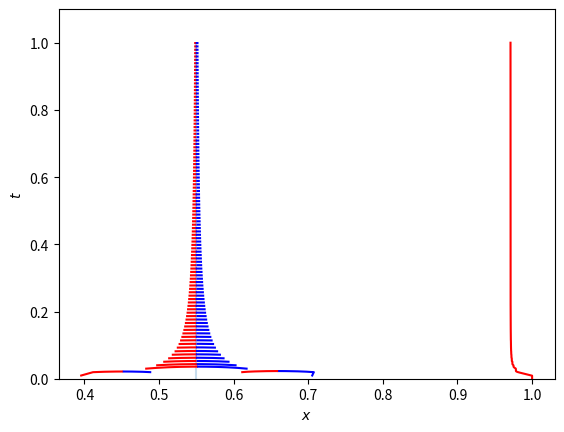

Python code for this plot:

# -*- coding: utf-8 -*-
"""
Created on Tue Jan 11 09:36:14 2022

@author: s161981
"""

# -*- coding: utf-8 -*-
"""
Created on Tue Dec 14 17:41:52 2021

@author: s161981
"""

import numpy as np
import matplotlib.pyplot as plt
import time as timer
from scipy.optimize import root

#%% INITIALISATION

### Simulation settings
simTime = 1         # Total simulation time
dt = 0.001              # Timestep for discretisation (or maximum, if adaptive)
minTimestep = 1e-7      # Minimum size of timestep (for adaptive)
adaptiveTime = True     # Whether to use adaptive timestep in integrator
reg = 'none'          # Regularisation; either 'eps', 'V1', 'cutoff' or 'none'
eps = 0.01              # Regularisation parameter (for all three methods)
randomness = False      # Whether to add random noise to dislocation positions 
sigma = 0.01            # Standard dev. of noise (volatility)
withAnnihilation = True # Whether dislocations disappear from system after annihilation
withCreation = True     # Whether to include creation
collTres = 3e-3         # Collision threshold
stress = 1              # External force (also called 'F')
creaProc = 'dist'       # Creation procedure; either 'lin', 'zero' or 'dist' 
Fnuc = 0.5               # Threshold for magnitude of Peach-Koehler force 
tnuc = 0.01           # Threshold for duration of PK force magnitude before creation
domain = (0,1)          # Interval where initial dislocations and sources are placed 
# N = 10                  # Number of initial dislocations
# M = 10                  # Number of sources


# # For Figure 6.4a, uncomment following lines: 
# withCreation = False     # Whether to include creation
# N, M = 20, 20 # Number of initial dislocations and sources respectively

# # For Figure 6.4b, uncomment following lines: 
# withCreation = True     # Whether to include creation
# N, M = 20, 20
# creaProc = 'lin'

# # For Figure 6.4c, uncomment following lines: 
# withCreation = True     # Whether to include creation
# N, M = 20, 20
# creaProc = 'zero'

# # For Figure 6.4d, uncomment following lines: 
# withCreation = True     # Whether to include creation
# N, M = 20, 20
# creaProc = 'dist'



def setExample(N): 
    """
    Initialises positions and charges of given nr of dislocations

    Parameters
    ----------
    N : int
        number of dislocations to initialise. 0,1,2,5 gives fixed examples, 
        other N give randomised settings with equally many +/- dislocations.

    Returns
    -------
    None (sets global variables).

    """
    global initialPositions, initialCharges, initialNrParticles
    
    if N == 0: ### Empty example; requires some adaptions in code below 
        # (e.g. turn off 'no dislocations left' break)
        initialPositions = np.array([np.nan, np.nan]) 
        initialCharges = np.array([1, -1])    
    
    
    elif N == 1: ### Example 1:
        initialPositions = np.array([0.5,]) 
        initialCharges = np.array([1,])
        
        
    elif N == 2: ### Example 2: 
        initialPositions = np.array([0.3, 0.75])
        initialCharges = np.array([1, -1])    
    
    
    elif N == 5: ### Example 3: 
        initialPositions = np.array([0.02, 0.2, 0.8, 0.85, 1]) 
        initialCharges = np.array([-1, -1, 1, 1, -1]) # Particle charges
    
    
    elif N == -1: # Additional comparison case (randomly generated but fixed): 
        initialPositions = np.array([0.00727305, 0.04039581, 0.25157344, 0.2757077, 0.28350536,
                                     0.36315111, 0.60467167, 0.68111491, 0.72468363, 0.7442808 ])
        initialCharges = np.array([-1.,  1., -1., -1.,  1.,  1.,  1., -1.,  1., -1.])
    
    elif N == 20: # Additional comparison case (randomly generated but fixed): 
        initialPositions = np.array([0.90041661, 0.09512205, 0.93625452, 0.67799578, 0.49170662,
            0.1327828 , 0.17790777, 0.76411685, 0.97124885, 0.22572291,
            0.4294073 , 0.87120555, 0.60016304, 0.97865076, 0.52582236,
            0.64176168, 0.10342922, 0.26874082, 0.6207242 , 0.95723599])
        initialCharges = np.array([-1.,  1.,  1.,  1., -1., -1., -1., 
                                   -1., -1., -1.,  1., -1.,  1.,  1.,
                                    1., -1., -1.,  1.,  1.,  1.])
    
    else: ### Given nr of particles, and option
        initialPositions = np.random.uniform(size = N) 
        initialCharges = np.ones(N)
        neg = np.random.choice(range(N),N//2, replace=False) #pick floor(N/2) indices at random
        initialCharges[neg] = -1 # Set half of charges to -1, rest remains 1
        # note: different from completely random charges, which would be the following: 
        # initialCharges = np.random.choice((-1,1),nrParticles)
    
    
    # Dependent paramaters (deducable from the ones defined above): 
    initialNrParticles = len(initialPositions)
    
        

def setSources(M): 
    """
    Initialises positions and charges of given nr of sources

    Parameters
    ----------
    M : int
        number of sources to initialise (except -1). -1,1 gives fixed examples,
        -1 serving as fixed reference case with 5 non-evenly distributed sources.
        Other values give N sources evenly distributed on interval [0,1]

    Returns
    -------
    None (sets global variables).

    """
    global nrSources, sourceLocs, nrBackgrSrc, backgrSrc
    # Initialise sourceLocs for creation: 
    
    if M == -1: 
        # sourceLocs = np.array([0.21, 0.3, 0.45, 0.75, 0.8]) # Irregularly spaced sources
        sourceLocs = np.array([0. , 0.1, 0.2, 0.3, 0.4, 0.5, 0.6, 0.7, 0.8, 0.9, 1. ])
    
    elif M == 1: 
        sourceLocs = np.array([0.55])
        
    
    else: # Evenly distribute given nr of sources
        sourceLocs = np.linspace(0, 1, M)
    
    
    nrSources = len(sourceLocs)


# setExample(N) 
# if withCreation: 
#     setSources(M)

initialPositions = np.array([1,]) 
initialCharges = np.array([1,])

setSources(1)

# %% DEFINITIONS
def pairwiseDistance(x1, x2 = None):
    """ Compute distances between given positions
    
    Computes distances between all atoms, optionally for 
    closest copies taking boundaries into account.
    
    INPUT: np array of coordinates (single or multiple dimensions)
    OUTPUT: array of difference vectors and one of distances 
            between all coordinates
    """    
    
    if x2 is None: 
        x2 = x1
    
    diff = x1 - x2[:,np.newaxis] # Difference vectors 
        
    dist = np.abs(diff) # Compute length of difference vectors 
    
    return diff, dist



def interaction(diff,dist,b, regularisation = 'eps'):
    """
    Compute array of pairwise particle interactions for given 
    array of particle coordinates and charges 

    Parameters
    ----------
    diff : 2D numpy array (nxn)
        pairwise differences between all particle positions.
    dist : 2D numpy array (nxn)
        pairwise distances between all particle positions.
    b : 1D numpy array (n)
        charges of dislocations.
    regularisation : 'eps', 'V1', 'cutoff' or 'none', optional
        interaction regularisation method. The default is 'eps'.

    Returns
    -------
    interactions : 2D numpy array (nxn)
        representing force pairs of particles exert on each other.

    """
    # Set distance from particle to itself to (arbitrary) non-zero value to 
    # avoid div by 0; arbitrary, since this term cancels out anyway
    np.fill_diagonal(dist, 1) 
    chargeArray = b * b[:,np.newaxis] # Create matrix (b_i b_j)_ij
    
    if regularisation == 'eps': 
        distCorrected = (dist**2 + eps**2) 
    else: 
        distCorrected = dist**2 # Square to normalise difference vector
        
        # interactions = -(1/diff) * chargeArray # Only in 1D; else need diff/dist
    
    # Calculate matrix b_i b_j / (x_i - x_j):
    interactions = -(diff / distCorrected) * chargeArray 
    interactions = np.nan_to_num(interactions) # Set NaNs to 0
    
    if regularisation == 'V1': 
        interactions[dist < eps] = diff/eps**2
    
    if regularisation == 'cutoff': # Set values outside [-c,c] to  closest boundary
        interactions = np.clip(interactions, -1/eps, 1/eps) 
    
    return interactions



def PeachKoehler(sourceLocs, x, b, stress, regularisation = 'eps'):
    """Computes Peach-Koehler force for each source, possibly for regularised interaction
    
    (Sources are typically fixed equidistant grid points) """
    
    x = np.nan_to_num(x) #sets NaNs to 0
    diff, dist = pairwiseDistance(x, x2 = sourceLocs) 
    
    if regularisation == 'eps': 
        distCorrected = (dist**2 + eps**2) 
    else: 
        distCorrected = dist**2
    
    interactions = (diff / distCorrected) * b[np.newaxis,:] + stress 
    # (Stress according to final expression in meeting notes of 211213)
    interactions = np.nan_to_num(interactions) # Set NaNs to 0
    
    f = np.sum(interactions, axis = 1) # Per source, sum contributions over all dislocs
    
    return f

    

def texcToForce(t): 
    """ Given force exception time, computes corresponding force yielding equilibrium"""
    params = [0.283465, -0.013909, 0.000511, 0.325376]
    a,b,c,d = params
    
    return a/(t-d) + b/(t-d)**2 + c/(t-d)**3



def poly3(x, a,b,c,d): 
    """ Computes third-degree polynomial in x with coefficients a,b,c,d """
    return a * x**3 + b* x**2 + c * x + d


def forceTotexcSlow(F):
    """ Given force, computes corresponding exception time yielding equilibrium
        using root-finding algorithm. """
    params = [0.283465, -0.013909, 0.000511, 0.325376]
    a,b,c,d = params
    
    sol = root(poly3, 1/F, args=(-F,a,b,c)) 
    
    return sol.x + d



def forceTotexcFast(PK): 
    """ Given force, computes corresponding exception time yielding equilibrium
        using explicit formula for root of a 3rd-degree polynomial. """
    params = [0.283465, -0.013909, 0.000511, 0.325376]
    a,b,c,d = params
    
    x = np.abs(PK)
    
    A = -2* a**3 - 9 *a* b* x - 27* c* x**2
    B = -a**2 - 3* b* x
    C = (3 *x * (A + np.sqrt(A**2 + 4* B**3))**(1/3))
    
    rt = (2**(1/3) * B)/C - C/(3* 2**(1/3) *x) + (a + 3* d* x)/(3* x)
    
    return rt


class Source: 
    """ Represents a creation source and tracks creation thresholds.  
    
    Attributes: 
        pos: float, 
            position of source
        tAboveThreshold: float (positive) 
            tracks how long threshold is reached
        
    Methods: 
        updateThresTime: updates threshold time depending on 
                         whether force threshold is reached
    """
    
    def __init__(self, loc):
        """ Initialises source at position loc and time 0 (via Source(loc)) """
        
        self.loc = loc
        self.tAboveThreshold = 0
    
        
    def updateThresTime(self, PK, dt):
        """Given force and timestep, either increments threshold or sets to 0 """
        if (np.abs(PK) > Fnuc): 
            self.tAboveThreshold += dt
            if self.tAboveThreshold >= tnuc: 
                self.tAboveThreshold = 0
                return True
        else: 
            self.tAboveThreshold = 0
        
        return False
        


class Creation: 
    """ Single creation event (and exception time in case of gamma-creation) 
    
    Attributes: 
        loc: float
            location at which creation occurred
        PKAtCrea: float
            Peach-Koehler force at creation moment and location
        creaTime: float (positive)
            time at which creation occurred
        idx: integer
            index in position array of first created dislocation (from pair)
        inProgress: boolean
            indicating whether creation process is still in progress, 
            i.e. whether force exception should still hold
        """
    
    def __init__(self, loc, PK, t, idx):
        """ Initialisation of creation event at given parameters"""
        
        self.loc = loc
        self.PKAtCrea = PK
        self.creaTime = t
        self.idx = idx
        self.inProgress = True
        print(f"Creation occurred at position {loc}")
            
    
    def createDipole(self):
        """ Creation of dislocations and definition of creation parameters
            according to set creation procedure. """
        
        if creaProc == 'lin': 
            self.texc = forceTotexcFast(self.PKAtCrea) # Choose fnct giving texc here
            
            locs = np.array([self.loc - 0.51*collTres, self.loc + 0.51*collTres])
        
        elif creaProc == 'zero': 
            self.texc = 1/(2*np.abs(self.PKAtCrea))**2
            locs = np.array([self.loc - 0.51*collTres, self.loc + 0.51*collTres])
        
        elif creaProc == 'dist':
            self.Lnuc = 1/(np.abs(self.PKAtCrea))
            locs = np.array([self.loc - 0.5*self.Lnuc, self.loc + 0.5*self.Lnuc])
        
        charges = np.array([1,-1])*np.sign(self.PKAtCrea)
        
        return locs, charges
    
    
    def forceAdjustment(self, t):
        """ Compute factor with which interaction between created pair is 
            multiplied to adjust forces """
        
        if creaProc == 'lin': 
            forceFact = (2*(t - self.creaTime)/self.texc - 1)
        
        elif creaProc == 'zero': 
            forceFact = 0
        
        return forceFact
    
    
    def exceptionCheck(self, t): 
        """ Check whether exception still applies to created pair """
        
        if (creaProc == 'lin') or (creaProc == 'zero'): 
            if t > self.creaTime + self.texc: 
                self.inProgress = False 
        elif creaProc == 'dist':
            self.inProgress = False


class Annihilation: 
    """ Describes annihilation event 
    
    Attributes: 
        annTime: float (positive)
            time at which annihilation event occurred
        dislocs: tuple of integers
            indices of dislocations involved in annihilation/collision
    """ 
    # Note: currently, this does not need to be a class. However, extensions
    #       with greater functionality may be desirable
    
    def __init__(self, annTime, dislocs):
        self.annTime = annTime
        self.dislocs = dislocs
        


# %% SIMULATION

### Precomputation
t = 0
stepSizes = []
times = [0]
maxUpdate = 0 # To store for computing adaptive timestep
maxTimestep = dt

trajectories = initialPositions[None,:] # Change shape into (1,len)
x = np.copy(initialPositions) 
b = np.copy(initialCharges) 
# ('copy' to create new array; otherwise, is just a 
# reference and changes if initialCharges changes)

annihilations = [] # To keep track of annihilation events (only for later analysis)

if withCreation: # Initialise sources and store classes in list
    sources = [Source(x) for x in sourceLocs] # Initialise source classes and store in list
    creations = []  # List of all creations (for analysis afterwards)
    currentCreations = [] # List to keep track of creations for which exception holds

simStartTime = timer.time() # To measure simulation computation time

### Simulation loop
while t < simTime: 
    # Creation: 
    if withCreation: # Check creation moment condition: 
        PK = PeachKoehler(sourceLocs, x, b, stress) 
        
        locs = []
        charges = []
        
        for i,src in enumerate(sources): 
            thresReached = src.updateThresTime(PK[i], dt) 
            # (Sources updated, boolean indicates whether threshold is reached)
            if thresReached: # If threshold is reached, initiate creation procedure: 
                # Initialise Creation: 
                newCrea = Creation(src.loc, PK[i], t, len(x) + 2*len(creations)) 
                creations.append(newCrea) # Append to  list of all creations
                currentCreations.append(newCrea) # Append to list of current creations
                # Obtain corresponding dipole locations and charges: 
                locs, charges = Creation.createDipole(newCrea) 
                x = np.append(x, locs) # Add new dipole to position vector
                b = np.append(b, charges) # Add new dipole to charge vector

                # Store charges of new For correct plot colours
                initialCharges = np.append(initialCharges, charges) 
                # extend _entire_ position array (over all timesteps) with NaNs. 
                trajectories = np.append(trajectories, 
                                         np.zeros((len(trajectories), len(locs)))*np.nan, 
                                         axis = 1) #
        
        
        # Check whether creations still have exception: 
        for crea in currentCreations: 
            crea.exceptionCheck(t)
        
        # Remove Creations that have no force exception (anymore) from list: 
        currentCreations = [crea for crea in currentCreations if crea.inProgress]  
  
    
    # Compute main forces/interaction: 
    diff, dist = pairwiseDistance(x)
    
    
    if withAnnihilation: # Make dislocs annihilate when necessary 
                         #(before computing interactions, s.t. annihilated 
                         # dislocs indeed do not influence the system anymore)
        tempDist = np.nan_to_num(dist, nan = 1000) + 1000*np.tril(np.ones((len(x),len(x)))) 
        # Set nans and non-above-diagonal entries to arbitrary large number, so 
        # that effectively all entries on and below diagonal are disregarded below
        
        chargeArray = b * b[:,np.newaxis] # Create matrix (b_i b_j)_ij
        collPart1, collPart2 = np.where((tempDist < collTres) * (chargeArray == -1)) 
        # Identifies pairs with opposite charge closer than collTres together 
        #('*' works as and-operator for 0/1 booleans). Format: ([parts A], [parts B]).
        
        # Go through list sequentially, annihilating not-yet-annihilated dislocs. 
        for i in range(len(collPart1)): 
            i1 = collPart1[i]
            i2 = collPart2[i]
            if b[i1] != 0 and b[i2] != 0: 
                b[i1] = 0
                b[i2] = 0
                x[i1] = np.nan
                x[i2] = np.nan
                
                annihilations.append(Annihilation(t,(i1,i2)))
    
    
    interactions = interaction(diff,dist,b, regularisation = reg)
    
        
    # Adjust forces between newly created dislocations 
    # (keeping track of time since each creation separately)
    if withCreation: 
        for crea in currentCreations: # only contains pairs with force exception
            j = crea.idx
            interactions[j : j + 2, j : j + 2] *= crea.forceAdjustment(t)
        
    
    ## Main update step: 
    updates = np.nansum(interactions,axis = 1)  # Treats NaNs as zero
    
    
    if adaptiveTime: # rudimentary adaptive timestep; always between (minTimestep, dt)
        dt = np.clip(0.001/np.max(np.abs(updates)), minTimestep, maxTimestep)
        
        # better (hopefully): also always between (minTimestep, dt)
        # newMaxUpdate = np.max(np.abs(updates)) # For computing adaptive timestep
        # approxD2 = (newMaxUpdate - maxUpdate)/dt # Estimate 2nd derivative
        # dt = np.clip(1/approxD2, minTimestep, maxTimestep) 
        # stepSizes.append(dt)
        # maxUpdate = newMaxUpdate # Interchange to store for next iteration
        
        
    
    x_new = x + updates * dt 
    # (Alternative file available with built-in ODE-solver, without creation)
    
    if randomness: 
        random = sigma * np.random.normal(size = len(x)) # Random part of update
        x_new += random * np.sqrt(dt) 
    
        
    # Store all positions for visualisation: 
    trajectories = np.append(trajectories, x_new[None,:], axis = 0) 
    
    
    x = x_new
    t += dt
    times.append(t)
    
    
    # Stop simulation if all dislocations have annihilated:
    # (in this case PK=0, so no creations can occur anymore either)
    if np.isnan(x_new).all():
        print('No dislocations left')
        break # Breaks from outer 'while'-loop
    
    
    if((10*t/simTime) % 1 < 2*dt):
        print(f"{t:.5f} / {simTime}")


#Compute and print copmutation time for simulation 
duration = timer.time() - simStartTime
print("Simulation duration was ", int(duration/3600), 'hours, ', 
                                  int((duration%3600)/60), " minutes and ", 
                                  int(duration%60), "seconds")  


# %% VISUALISATION

#1D plot:    
def plot1D(bInitial, trajectories, t, log = False): 
    global pos, x_temp
    plt.clf() # Clears current figure
    
    trajectories = np.ndarray.squeeze(trajectories)
    colorDict = {1:'red', 0:'grey', -1:'blue'}
    
    nrPoints, nrTrajectories = np.shape(trajectories)
    
    y = t
    plt.ylim((0,1.1*t[-1]))
    
    if log: # Plot with time on log-scale
        t[0] = t[1]/2 # So that first timestep is clearly visible in plot. 
                      # Not quite truthful, but also not quite wrong. 
        plt.yscale('log')
        plt.ylim((t[0],t[-1])) 
    
    if withCreation: 
        plt.vlines(sourceLocs, 0, t[-1], alpha = 0.25) # plot sources
    
    for i in range(nrTrajectories):
        x_current = trajectories[:,i]
        y_current = y
        
        plt.plot(x_current, y_current, c = colorDict.get(bInitial[i]))
        # Set colour of created dislocations according to charge they 
        # eventually get (not 0, which they begin with)
    
    plt.xlabel('$x$')
    plt.ylabel('$t$')



def printSummary(): 
    global nrRecollided, annDislocs, creaDislocs, overlap
    if withCreation: 
        print("Total nr of Creations: ", len(creations))
    print("Total nr of Annihilations: ", len(annihilations))
    if t < simTime: 
        print("Total annihilation time: ", t)
    else: 
        print("Total annihilation time: not reached")
    
    if withCreation: 
        if len(creations) > 0: 
            # See how many created dipoles recollided: 
            annDislocs = np.zeros((len(annihilations),2)) 
            creaDislocs = np.zeros((len(creations),2))
            nrRecollided = 0
            for i,ann in enumerate(annihilations): 
                annDislocs[i,:] = np.sort(ann.dislocs) #sort on lower index first to ease comparison below
            
            for i,crea in enumerate(creations): 
                creaDislocs[i,:] = np.array([crea.idx, crea.idx + 1])
            
            # Create list of pairs that were created, but also annihilated
            overlap = [pair for pair in creaDislocs if pair in annDislocs] 
            
            nrRecollided = len(overlap)
            fracSurvived = 1-nrRecollided/len(creations)
            
            print(len(creations), " creations, ", 
                  len(creations) - nrRecollided, " survived. (i.e. ", 
                  100*fracSurvived, "%)")
    
    if withCreation: 
        return len(annihilations), len(creations), nrRecollided, fracSurvived
    else: 
        return len(annihilations)
    


plot1D(initialCharges, trajectories, times, log = False)   
printSummary()
